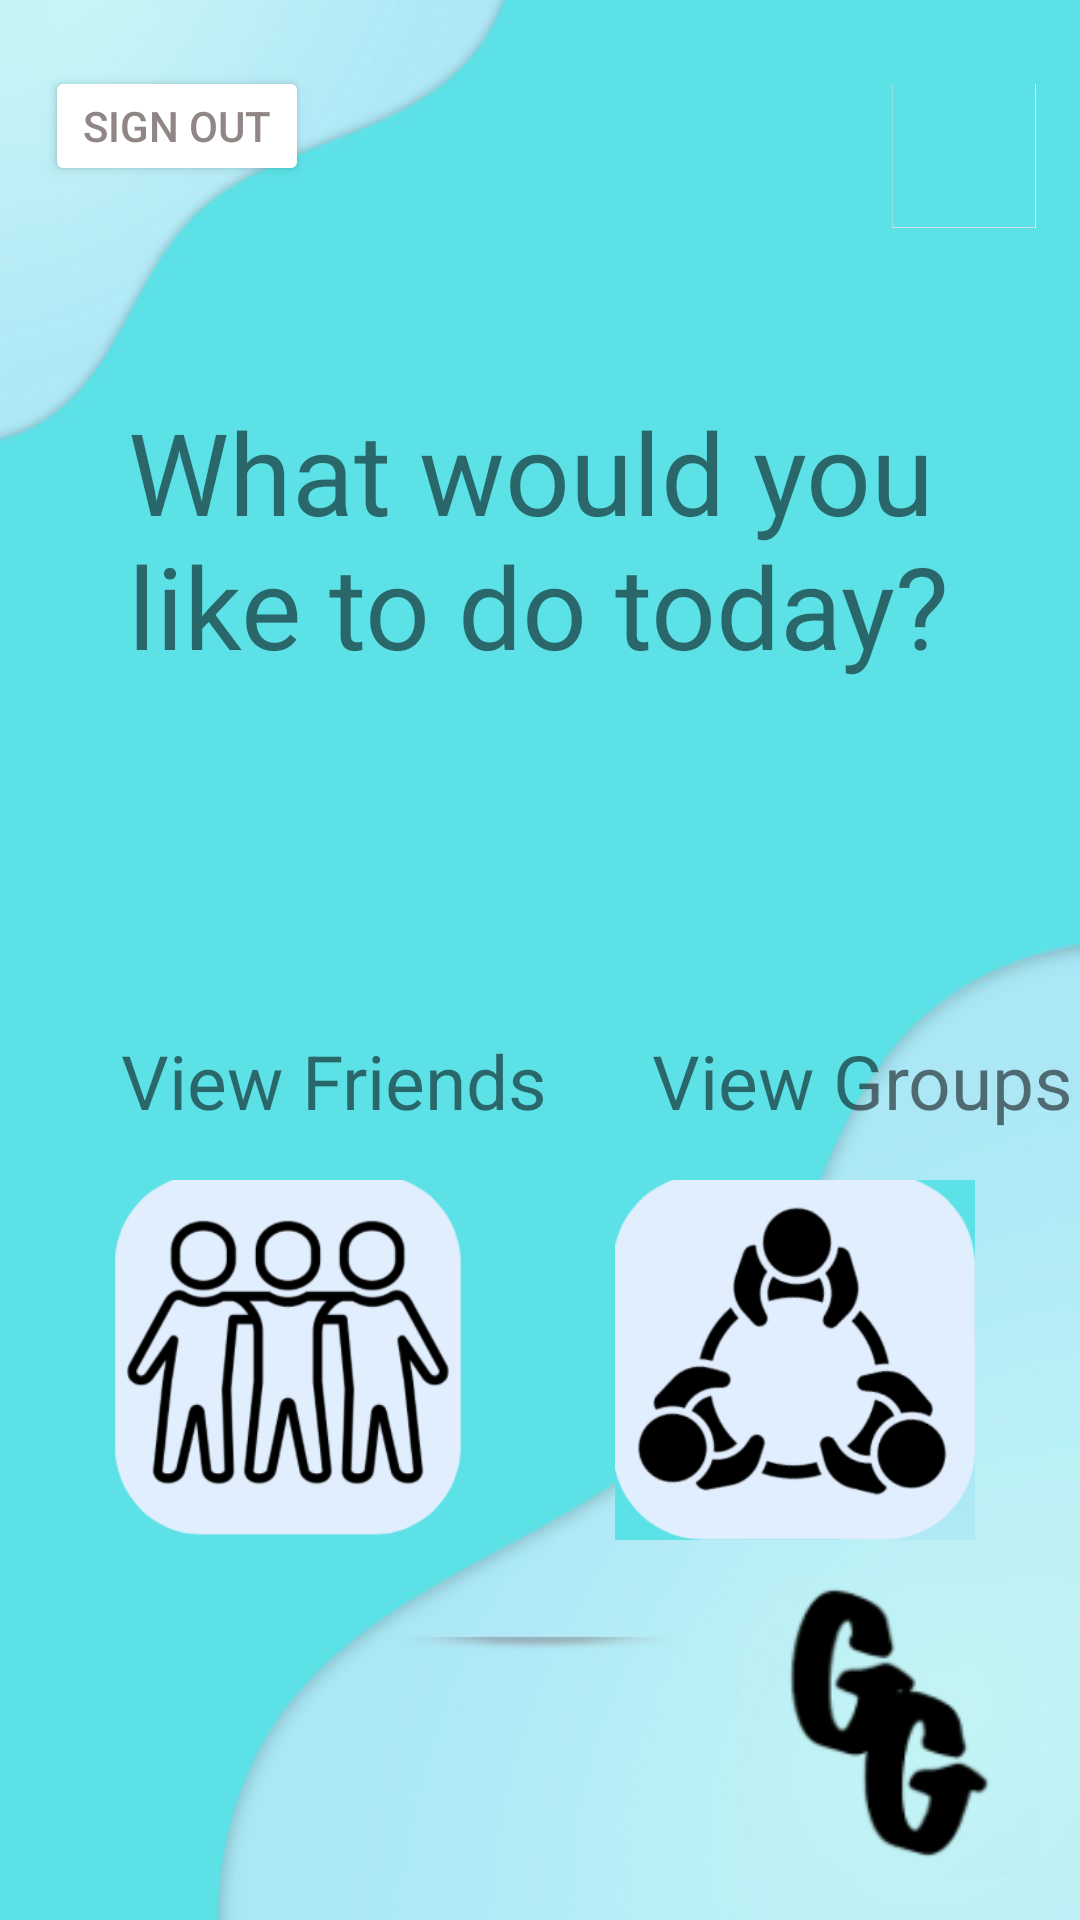

The Android layout XML behind this screen, and the referenced resources:
<!-- AndroidManifest.xml: application theme AppTheme -->
<!-- res/layout/activity_main_screen.xml -->
<?xml version="1.0" encoding="utf-8"?>
<androidx.constraintlayout.widget.ConstraintLayout
    xmlns:android="http://schemas.android.com/apk/res/android"
    xmlns:app="http://schemas.android.com/apk/res-auto"
    xmlns:tools="http://schemas.android.com/tools"
    android:id="@+id/main"
    android:layout_width="match_parent"
    android:layout_height="match_parent"
    android:orientation="vertical"
    android:background="@drawable/background"
    tools:context=".MainScreen">


    <ImageButton
        android:id="@+id/ProfilePage"
        android:layout_width="48dp"
        android:layout_height="48dp"
        android:layout_marginTop="28dp"
        android:background="@drawable/background2"
        android:scaleType="fitXY"
        android:src="@drawable/baseline_account_circle_24"
        app:layout_constraintBottom_toBottomOf="parent"
        app:layout_constraintHorizontal_bias="0.953"
        app:layout_constraintLeft_toLeftOf="parent"
        app:layout_constraintRight_toRightOf="parent"
        app:layout_constraintTop_toTopOf="parent"
        app:layout_constraintVertical_bias="0.0" />


    <TextView
        android:id="@+id/dlASK"
        android:layout_width="280dp"
        android:layout_height="wrap_content"
        android:layout_gravity="center_horizontal"
        android:layout_marginTop="100dp"
        android:text="What would you like to do today?"
        android:textSize="38sp"
        app:layout_constraintBottom_toBottomOf="parent"
        app:layout_constraintHorizontal_bias="0.534"
        app:layout_constraintLeft_toLeftOf="parent"
        app:layout_constraintRight_toRightOf="parent"

        app:layout_constraintTop_toTopOf="parent"
        app:layout_constraintVertical_bias="0.071" />

    <TextView
        android:id="@+id/friend"
        android:layout_width="145dp"
        android:layout_height="50dp"
        android:layout_gravity="center_horizontal"
        android:layout_marginVertical="100dp"
        android:layout_marginTop="28dp"
        android:text="View Friends"
        android:textSize="25sp"
        app:layout_constraintBottom_toBottomOf="parent"
        app:layout_constraintHorizontal_bias="0.187"
        app:layout_constraintLeft_toLeftOf="parent"
        app:layout_constraintRight_toRightOf="parent"
        app:layout_constraintTop_toBottomOf="@+id/dlASK"
        app:layout_constraintVertical_bias="0.10" />


    <TextView
        android:id="@+id/group"
        android:layout_width="145dp"
        android:layout_height="50dp"
        android:layout_gravity="center_horizontal"
        android:layout_marginVertical="100dp"
        android:layout_marginLeft="32dp"
        android:text="View Groups"
        android:textSize="25sp"
        app:layout_constraintBottom_toBottomOf="parent"
        app:layout_constraintLeft_toRightOf="@+id/friend"
        app:layout_constraintTop_toBottomOf="@+id/dlASK"
        app:layout_constraintVertical_bias="0.10" />

    <ImageButton
        android:id="@+id/friendPageBut"
        android:layout_width="120dp"
        android:layout_height="120dp"
        android:src="@drawable/friend"
        android:layout_marginStart="-170dp"
        android:background="@drawable/background2"
        app:layout_constraintTop_toBottomOf="@+id/friend"
        android:scaleType="fitXY"
        app:layout_constraintLeft_toLeftOf="parent"
        app:layout_constraintRight_toRightOf="parent"
        />

    <ImageButton
        android:id="@+id/groupPageBut"
        android:layout_width="120dp"
        android:layout_height="120dp"
        android:src="@drawable/group"
        android:layout_marginEnd="-170dp"
        android:background="@color/white"
        app:layout_constraintTop_toBottomOf="@+id/group"
        android:scaleType="fitXY"
        app:layout_constraintLeft_toLeftOf="parent"
        app:layout_constraintRight_toRightOf="parent"
        />


    <ImageView
        android:id="@+id/logo"
        android:layout_width="100dp"
        android:layout_height="100dp"
        android:background="@drawable/pale_logo"

        app:layout_constraintBottom_toBottomOf="parent"
        app:layout_constraintHorizontal_bias="0.948"
        app:layout_constraintLeft_toLeftOf="parent"
        app:layout_constraintRight_toRightOf="parent"
        app:layout_constraintTop_toTopOf="parent"
        app:layout_constraintVertical_bias="0.974" />

    <Button
        android:id="@+id/SignOut"
        android:layout_width="wrap_content"
        android:layout_height="40dp"
        android:backgroundTint="@color/white"
        android:text="Sign Out"
        android:textColor="@color/grey"
        android:translationX="15dp"
        android:translationY="-20dp"
        app:layout_constraintBottom_toBottomOf="parent"
        app:layout_constraintHorizontal_bias="0.0"
        app:layout_constraintLeft_toLeftOf="parent"
        app:layout_constraintRight_toRightOf="parent"
        app:layout_constraintTop_toTopOf="parent"
        app:layout_constraintVertical_bias="0.07" />

</androidx.constraintlayout.widget.ConstraintLayout>
<!-- resources referenced by this layout -->
<resources>
  <color name="grey">#908686</color>
  <color name="white">#FFFFFFFF</color>
  <!-- drawable background: jpg bitmap (drawable, 40084 bytes) -->
  <!-- drawable background2: png bitmap (drawable, 20013 bytes) -->
  <!-- drawable friend: png bitmap (drawable, 43177 bytes) -->
  <!-- drawable group: png bitmap (drawable, 28159 bytes) -->
  <!-- drawable pale_logo: png bitmap (drawable, 13865 bytes) -->
  <style name="AppTheme" parent="Theme.AppCompat.Light.DarkActionBar">
              
              <item name="colorPrimary">@color/white</item>
              <item name="colorPrimaryDark">@color/white</item>
              <item name="colorAccent">@color/white</item>
          </style>
</resources>
